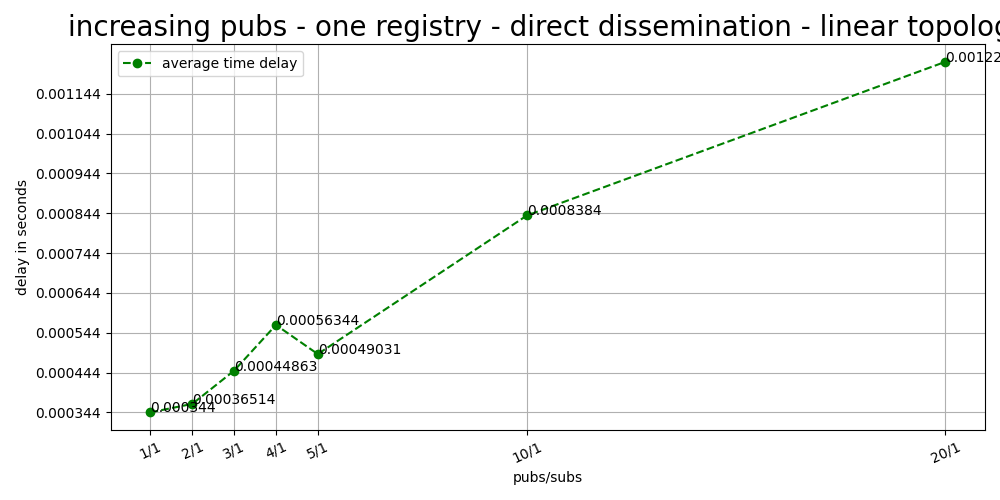

The file beside this chart, header and first rows:
pubs/subs, registries, average, sub messages
1/1, 1, 0.000344, 1200
2/1, 1, 0.0003651, 1000
3/1, 1, 0.0004486, 2000
4/1, 1, 0.0005634, 1000
5/1, 1, 0.0004903, 1000
10/1, 1, 0.0008384, 1000
20/1, 1, 0.001224, 500
